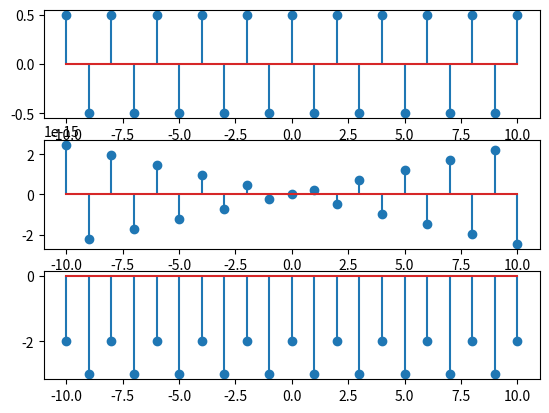

The script that saved this image:
import numpy as np
import matplotlib.pyplot as plt

def delay(n, k):
    n1 = []
    for i in range(0,len(n)):
        n1.append(n[i]+k)
    return n1
def advence(n, k):
    n1 = []
    for i in range(0,len(n)):
        n1.append(n[i]-k)
    return n1

def sceling(n , k):
    n1 = []
    for i in range(0,len(n)):
        n1.append(n[i]*k)
    return n1

x1 = []
x2 = []
x = []
for i in range(-10,11):
    x.append(i)
    x1.append(0.5*np.cos(np.pi*i))
    x2.append(2*np.sin(np.pi*i))
print(x1)
print(x2)

#delay by three x1.. 
new_x1 = delay(x1 , 3)
new_x11 = sceling(new_x1 , 0.5)
print(new_x11)

#delay by three x2.. 
new_x111 = sceling(x1 , 0.5)
print(new_x111)


#add x1 and x2..
y1 = []
for i in range(0,len(x1)):
    y1.append(new_x11[i]+new_x111[i])

new_x2 = advence(x2 , 3)
new_x22 = advence(x2 , 1)

#add new_x2 , new_x22
y2 = []
for i in range(0 , len(x2)):
    y2.append(new_x2[i] + new_x22[i])
print(y2)

y = []
for i in range(0 , len(y1)):
    y.append(y1[i]+y2[i])
print(y)

#plot y1 , y2 , y signal
plt.subplot(3,1,1)
plt.stem(x,x1)
plt.subplot(3,1,2)
plt.stem(x,x2)
plt.subplot(3,1,3)
plt.stem(x,y)